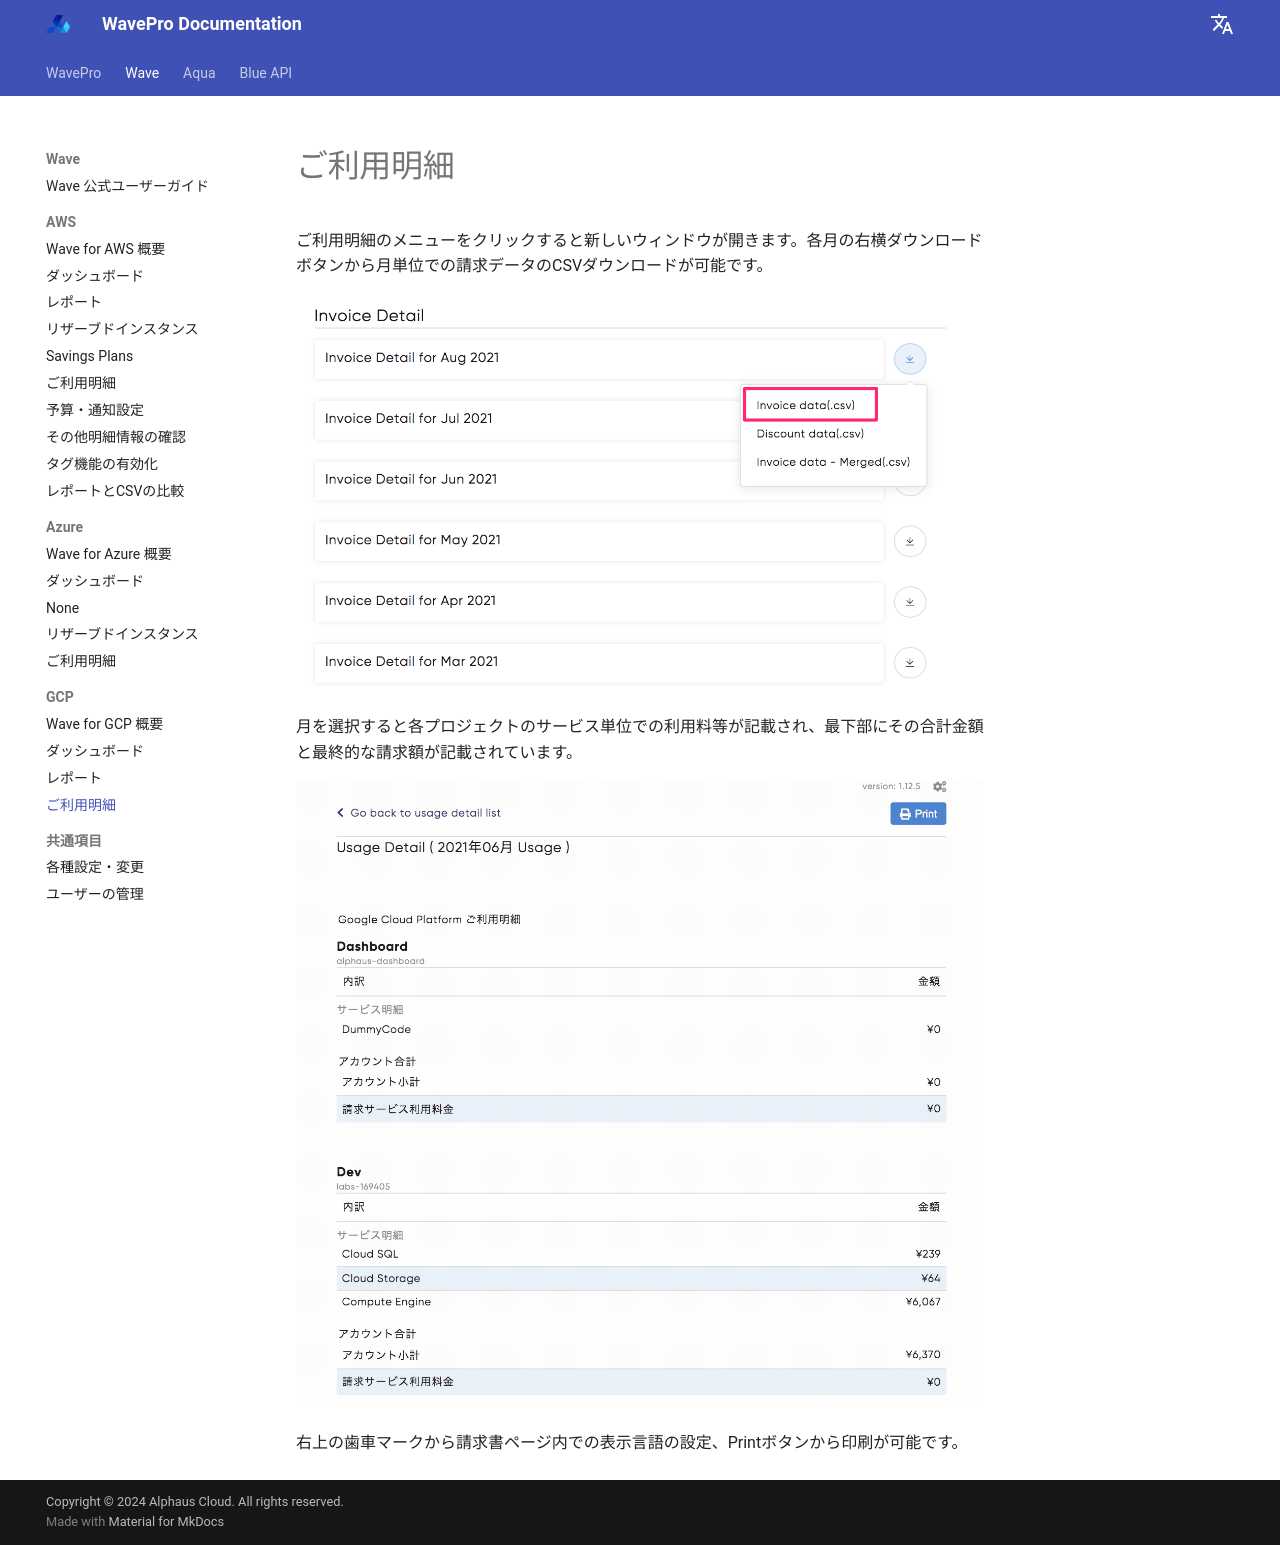

repository: alphauslabs/wavedocs-ja · page: wave/gcp/invoice/index.html · generator: mkdocs

# ご利用明細

ご利用明細のメニューをクリックすると新しいウィンドウが開きます。各月の右横ダウンロードボタンから月単位での請求データのCSVダウンロードが可能です。

![](../../assets/wave/Invoice-2.png)

月を選択すると各プロジェクトのサービス単位での利用料等が記載され、最下部にその合計金額と最終的な請求額が記載されています。

![](../../assets/wave/2021-09-08_16.44.16.gif)

右上の歯車マークから請求書ページ内での表示言語の設定、Printボタンから印刷が可能です。
